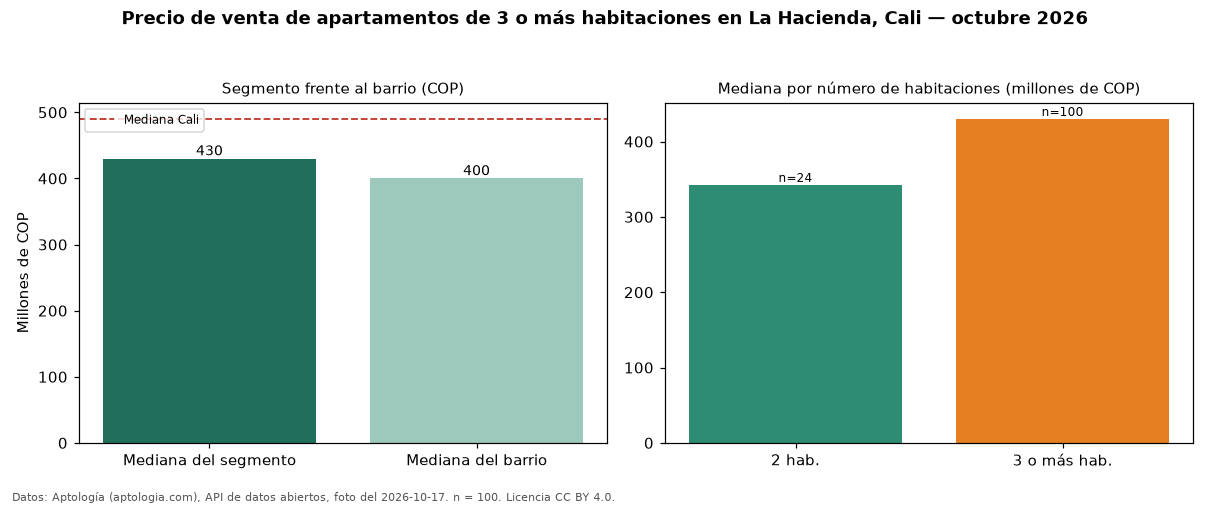

The file beside this chart, header and first rows:
seccion, metrica, valor_cop, n
precio, mediana, 430000000, 100
habitaciones, 2, 342500000, 24
habitaciones, 3+, 430000000, 100
barrio, mediana_barrio_todos_los_tamanos, 400000000, 125
ciudad, mediana_ciudad, 490000000, 
fuente, fecha_foto, 2026-10-17, 
fuente, atribucion, https://www.aptologia.com/venta/cali/la-…, 
